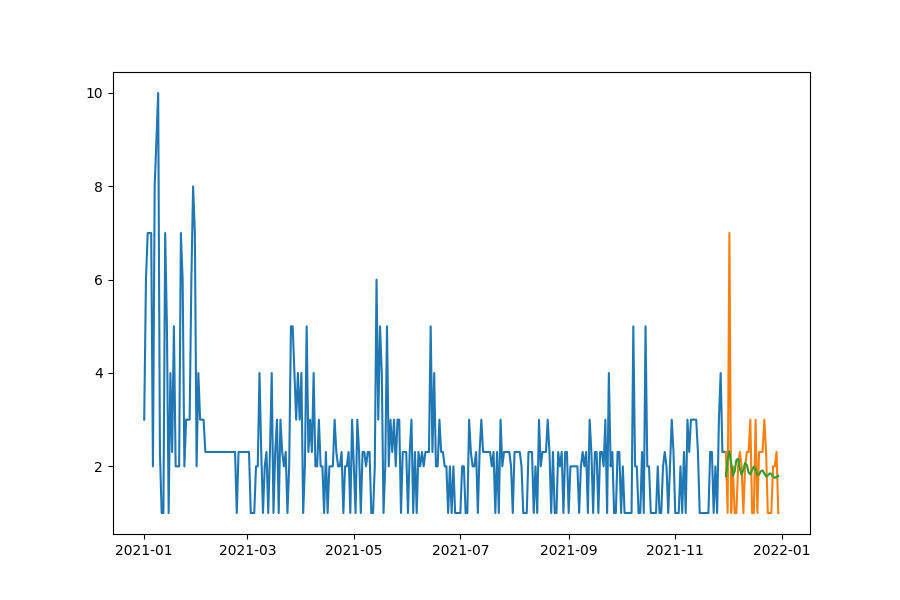

Data behind this chart, as committed beside it:
date, prediction, actual, MAPE
2021-11-30, 1.788, 2.308, 22.52
2021-12-01, 2.154, 1.0, 115.4
2021-12-02, 2.322, 7.0, 66.82
2021-12-03, 2.071, 1.0, 107.1
2021-12-04, 1.804, 2.0, 9.785
2021-12-05, 1.887, 1.0, 88.66
2021-12-06, 2.136, 1.0, 113.6
2021-12-07, 2.161, 2.0, 8.034
2021-12-08, 1.946, 2.308, 15.67
2021-12-09, 1.817, 2.0, 9.162
2021-12-10, 1.929, 1.0, 92.85
2021-12-11, 2.073, 2.0, 3.663
2021-12-12, 2.028, 2.308, 12.13
2021-12-13, 1.871, 2.308, 18.94
2021-12-14, 1.827, 3.0, 39.11
2021-12-15, 1.927, 1.0, 92.68
2021-12-16, 1.994, 1.0, 99.4
2021-12-17, 1.924, 3.0, 35.86
2021-12-18, 1.823, 1.0, 82.27
2021-12-19, 1.823, 2.308, 20.99
2021-12-20, 1.896, 2.308, 17.84
2021-12-21, 1.913, 2.308, 17.1
2021-12-22, 1.845, 3.0, 38.5
2021-12-23, 1.786, 2.308, 22.59
2021-12-24, 1.805, 1.0, 80.48
2021-12-25, 1.849, 1.0, 84.85
2021-12-26, 1.838, 1.0, 83.8
2021-12-27, 1.782, 2.0, 10.88
2021-12-28, 1.753, 2.0, 12.36
2021-12-29, 1.773, 2.308, 23.16
2021-12-30, 1.793, 1.0, 79.32
